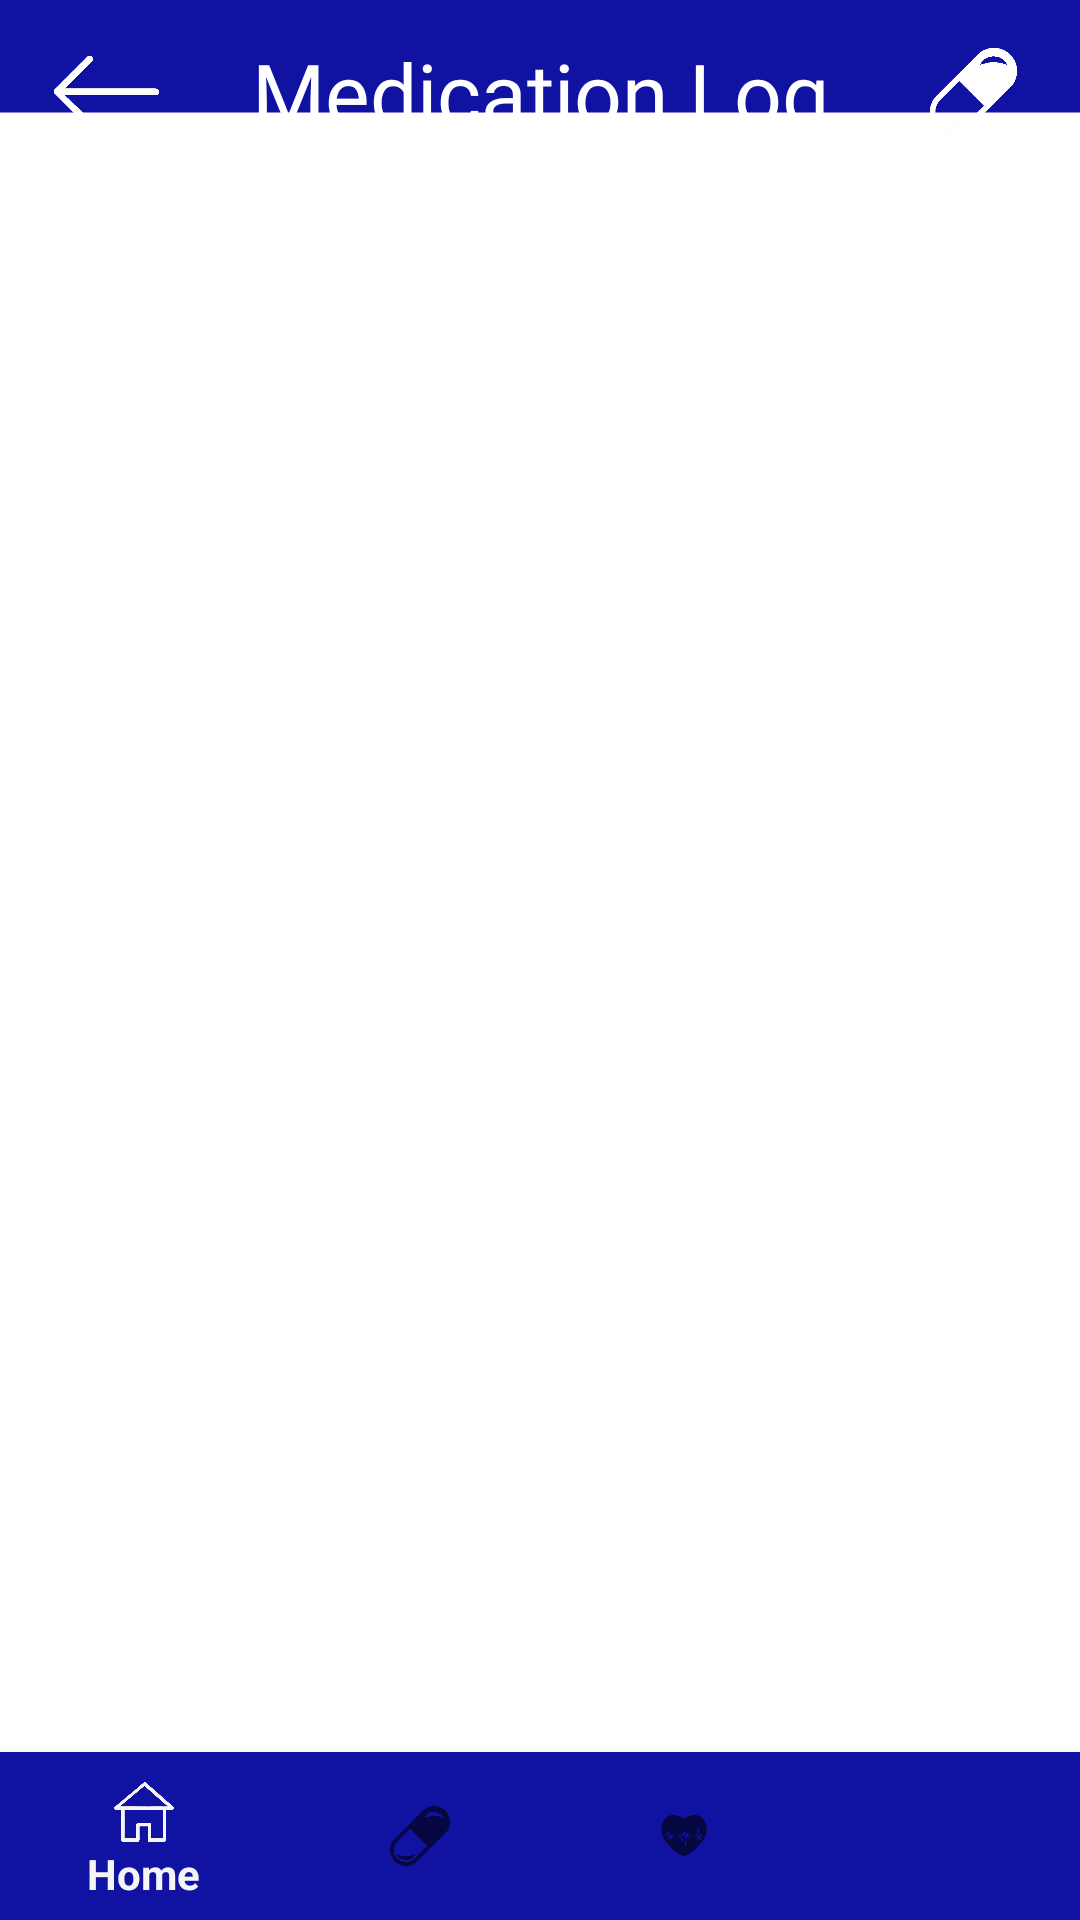

The Android layout XML behind this screen, and the referenced resources:
<!-- AndroidManifest.xml: application theme Theme.MediVoice -->
<!-- res/layout/fragment_med_nurse_med_log.xml -->
<?xml version="1.0" encoding="utf-8"?>
<LinearLayout xmlns:android="http://schemas.android.com/apk/res/android"
    xmlns:app="http://schemas.android.com/apk/res-auto"
    xmlns:tools="http://schemas.android.com/tools"
    android:id="@+id/main"
    android:layout_width="match_parent"
    android:layout_height="match_parent"
    android:orientation="vertical"
    android:background="@drawable/bgtwo"
    tools:context=".MedNurseMedLog">

    
    <LinearLayout
        android:id="@+id/headerBar"
        android:layout_width="match_parent"
        android:layout_height="wrap_content"
        android:layout_marginTop="4dp"
        android:orientation="horizontal"
        android:gravity="center_vertical"
        android:padding="8dp">

        <ImageView
            android:layout_marginLeft="10dp"
            android:id="@+id/btnBack"
            android:layout_width="35dp"
            android:layout_height="35dp"
            android:src="@drawable/back"
            android:clickable="true"
            android:focusable="true" />

        <TextView
            android:id="@+id/txtHeaderTitle"
            android:layout_width="0dp"
            android:layout_height="wrap_content"
            android:layout_weight="1"
            android:text="Medication Log"
            android:textColor="@color/white"
            android:fontFamily="@font/cor"
            android:textSize="28sp"
            android:gravity="center"/>

        <ImageView
            android:layout_marginRight="10dp"
            android:layout_width="35dp"
            android:layout_height="35dp"
            android:layout_gravity="center_vertical"
            android:src="@drawable/medlog" />
    </LinearLayout>

        
        <ScrollView
            android:layout_width="match_parent"
            android:layout_height="0dp"
            android:layout_weight="1">

            <LinearLayout
                android:id="@+id/medicationStatusList"
                android:layout_width="match_parent"
                android:layout_height="wrap_content"
                android:orientation="vertical"
                android:padding="16dp"/>
        </ScrollView>

        
        <com.google.android.material.bottomnavigation.BottomNavigationView
            android:id="@+id/bottomNav"
            android:layout_width="match_parent"
            android:layout_height="wrap_content"
            app:menu="@menu/bottom_nav_menu"
            android:background="@color/blue"/>
    </LinearLayout>
<!-- resources referenced by this layout -->
<resources>
  <color name="blue">#1012a2</color>
  <color name="white">#FFFFFFFF</color>
  <!-- drawable back: png bitmap (drawable, 1532 bytes) -->
  <!-- drawable bgtwo: png bitmap (drawable, 2548 bytes) -->
  <!-- drawable medlog: png bitmap (drawable, 12393 bytes) -->
  <style name="Theme.MediVoice" parent="Base.Theme.MediVoice" />
  <style name="Base.Theme.MediVoice" parent="Theme.AppCompat.Light.NoActionBar">
      
          
      </style>
</resources>
